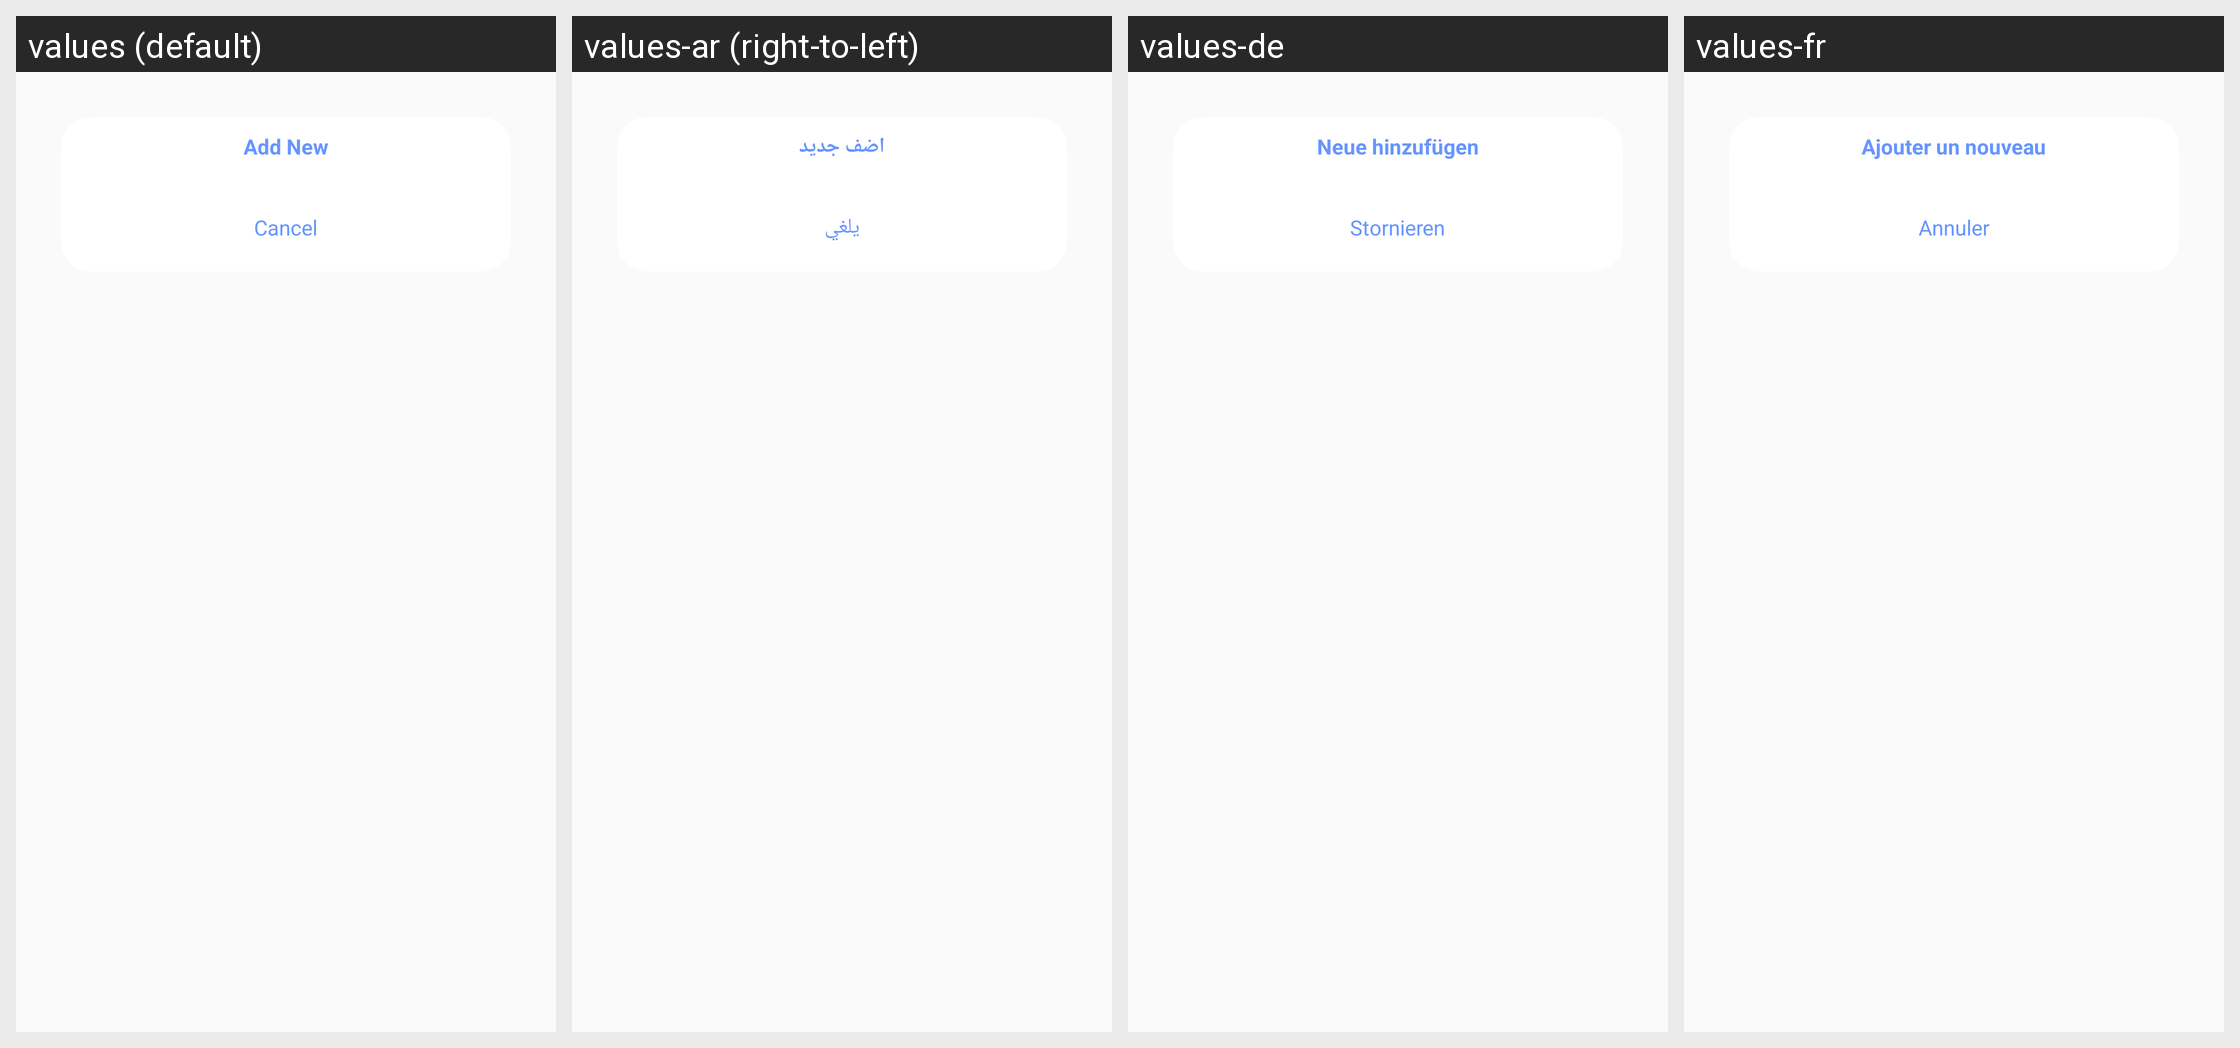

Strings drawn on this Android screen and how each of the app's shown locales translates them:
Android screen res/layout/select_company_dialog.xml rendered under 4 locales, left to right: values (default), values-ar (right-to-left), values-de, values-fr. Device: Nexus 5 (rendered at 1080×1920; each locale shown at half size, 540×960, under a caption strip naming it); theme AppTheme.
Other locales in the repository, not shown: values-es, values-it, values-nl, values-pt.
Strings drawn on this screen, with the default value and each locale's value (text and hints the layout hard-codes, and strings that could not be matched under every locale, appear in the picture but are not listed):

service_AddNew
  values: Add New
  values-ar: اضف جديد
  values-de: Neue hinzufügen
  values-fr: Ajouter un nouveau

cancel
  values: Cancel
  values-ar: يلغي
  values-de: Stornieren
  values-fr: Annuler
